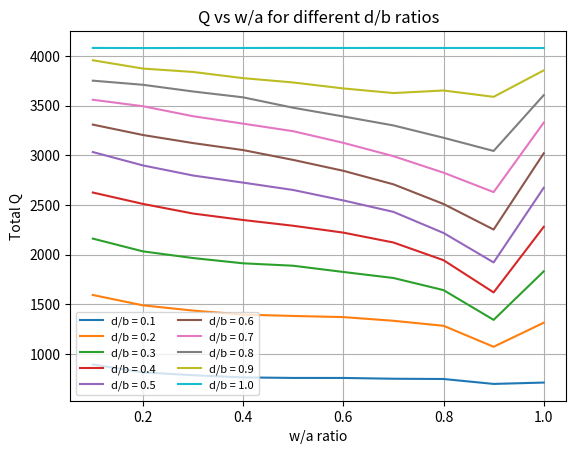
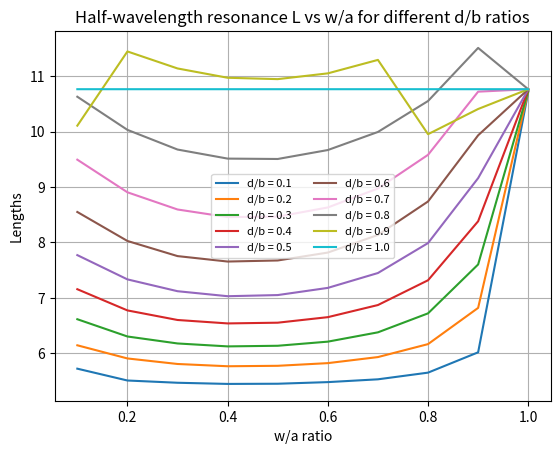

Here is the Python script that generated these plots, in order:
import numpy as np
import matplotlib.pyplot as plt
import os

w_ratios = np.arange(0.1, 1.1, 0.1)
d_ratios = np.arange(0.1, 1.1, 0.1)

total_Q = np.array([
 [ 893.34800211, 1593.59646456, 2161.42530514, 2625.54633095, 3033.33764291,
  3309.57559882, 3559.83499407, 3752.15076056, 3957.59390023, 4081.8065602 ],
 [ 814.4590055 , 1489.47314414, 2032.91957738, 2510.90817517, 2898.63963564,
  3204.90763169, 3494.90029706, 3710.67313242, 3874.04315867, 4080.65933615],
 [ 785.41755061, 1436.51999639, 1965.71022252, 2413.92729151, 2797.0003383 ,
  3123.60496295, 3394.16669515, 3643.20679986, 3840.00935337, 4081.26695046],
 [ 763.58247426, 1396.17654835, 1912.68826765, 2348.8411421 , 2725.34442309,
  3052.99679001, 3319.28504431, 3584.262808  , 3777.51829527, 4081.37413912],
 [ 758.21172722, 1382.41807652, 1888.20610525, 2290.81605467, 2651.06282541,
  2953.96421304, 3243.13550921, 3479.26962133, 3733.90513896, 4081.96238973],
 [ 758.02437359, 1370.92697194, 1825.47687487, 2221.78475665, 2545.82036799,
  2844.36865486, 3126.08158699, 3391.67685448, 3673.93360087, 4081.42227167],
 [ 750.15983831, 1333.76969934, 1764.71727491, 2122.20263299, 2430.65743251,
  2708.1951966 , 2991.55664559, 3301.23792152, 3627.4277925 , 4081.56924481],
 [ 747.44405122, 1283.39041113, 1642.69087459, 1944.00794278, 2218.31376061,
  2510.12465226, 2825.35859318, 3177.08866703, 3653.27218875, 4081.25555848],
 [ 697.91045306, 1072.10293631, 1342.97662025, 1619.62521406, 1921.56107195,
  2252.57227038, 2629.86263306, 3044.16737073, 3589.31993846, 4081.46192499],
 [ 711.61151084, 1314.25768867, 1831.56053538, 2279.91705237, 2673.31577918,
  3020.43564451, 3329.40483083, 3606.22312148, 3855.68857965, 4080.94951548]
])

lengths = np.array([
    [5.71952979, 6.14188424, 6.6128136,  7.15492619, 7.7707952,  8.54997046, 9.49489838, 10.6317688,  10.1092016,  10.76775701],
    [5.50585423, 5.90429472, 6.3009116,  6.77194593, 7.33250782, 8.02643833, 8.90579741, 10.0332538,  11.44975112, 10.7677594 ],
    [5.46516643, 5.8042662,  6.17501313, 6.59900074, 7.11885923, 7.75311785, 8.5950654,  9.67792331, 11.14260403, 10.76779273],
    [5.44413272, 5.76338527, 6.12207898, 6.53704607, 7.02855058, 7.65481064, 8.45810301, 9.51421184, 10.97446229, 10.76773659],
    [5.44749976, 5.77146194, 6.13331225, 6.55013087, 7.04905911, 7.674027,   8.46560958, 9.50729534, 10.94976449, 10.7677831 ],
    [5.4767664,  5.81964942, 6.20779406, 6.65018382, 7.17879147, 7.81684012, 8.63167933, 9.66891824, 11.05395391, 10.76776051],
    [5.52737315, 5.92918436, 6.37607981, 6.86905397, 7.44745591, 8.13524647, 8.97425525, 9.99555953, 11.29723625, 10.7677841 ],
    [5.64792434, 6.16315927, 6.7187827,  7.31650958, 7.98848844, 8.73981007, 9.5823376,  10.55437615, 9.95519064, 10.76775798],
    [6.01496923, 6.81753241, 7.60214333, 8.38240387, 9.16139252, 9.93492268, 10.72344938, 11.5134752,  10.41025161, 10.76772333],
    [10.71620661,10.73196667,10.73726538,10.76301915,10.76465854,10.76564093,10.76640712,10.76702272,10.76743661,10.76775612]
])

# Save path (RAW STRING!)
save_path = r"C:\Users\rattu\OneDrive\Desktop\Filter\Ridged Waveguide Filter\Design\Version 1\Results\Run 1 81 Lengths"

# Ensure directory exists
os.makedirs(save_path, exist_ok=True)

# -----------------------------
# Plot 1: Q vs w/a (for each d/b)
# -----------------------------
plt.figure()

for j in range(len(d_ratios)):
    plt.plot(w_ratios, total_Q[:, j], label=f'd/b = {d_ratios[j]:.1f}')

plt.xlabel('w/a ratio')
plt.ylabel('Total Q')
plt.title('Q vs w/a for different d/b ratios')
plt.legend(ncol=2, fontsize=8)
plt.grid()

# plt.savefig(os.path.join(save_path, "Q_vs_w_over_a.png"), dpi=300)

# # -----------------------------
# # Plot 2: Q vs d/b (for each w/a)
# # -----------------------------
# plt.figure()

# for i in range(len(w_ratios)):
#     plt.plot(d_ratios, total_Q[i, :], label=f'w/a = {w_ratios[i]:.1f}')

# plt.xlabel('d/b ratio')
# plt.ylabel('Total Q')
# plt.title('Q vs d/b for different w/a ratios')
# plt.legend(ncol=2, fontsize=8)
# plt.grid()

# plt.savefig(os.path.join(save_path, "Q_vs_d_over_b.png"), dpi=300)

# -----------------------------
# Plot 3: L vs w/a (for each d/b)
# -----------------------------
plt.figure()

for j in range(len(d_ratios)):
    plt.plot(w_ratios, lengths[:, j], label=f'd/b = {d_ratios[j]:.1f}')

plt.xlabel('w/a ratio')
plt.ylabel('Lengths')
plt.title('Half-wavelength resonance L vs w/a for different d/b ratios')
plt.legend(ncol=2, fontsize=8)
plt.grid()

plt.savefig(os.path.join(save_path, "L_vs_w_over_a.png"), dpi=300)

plt.show()
